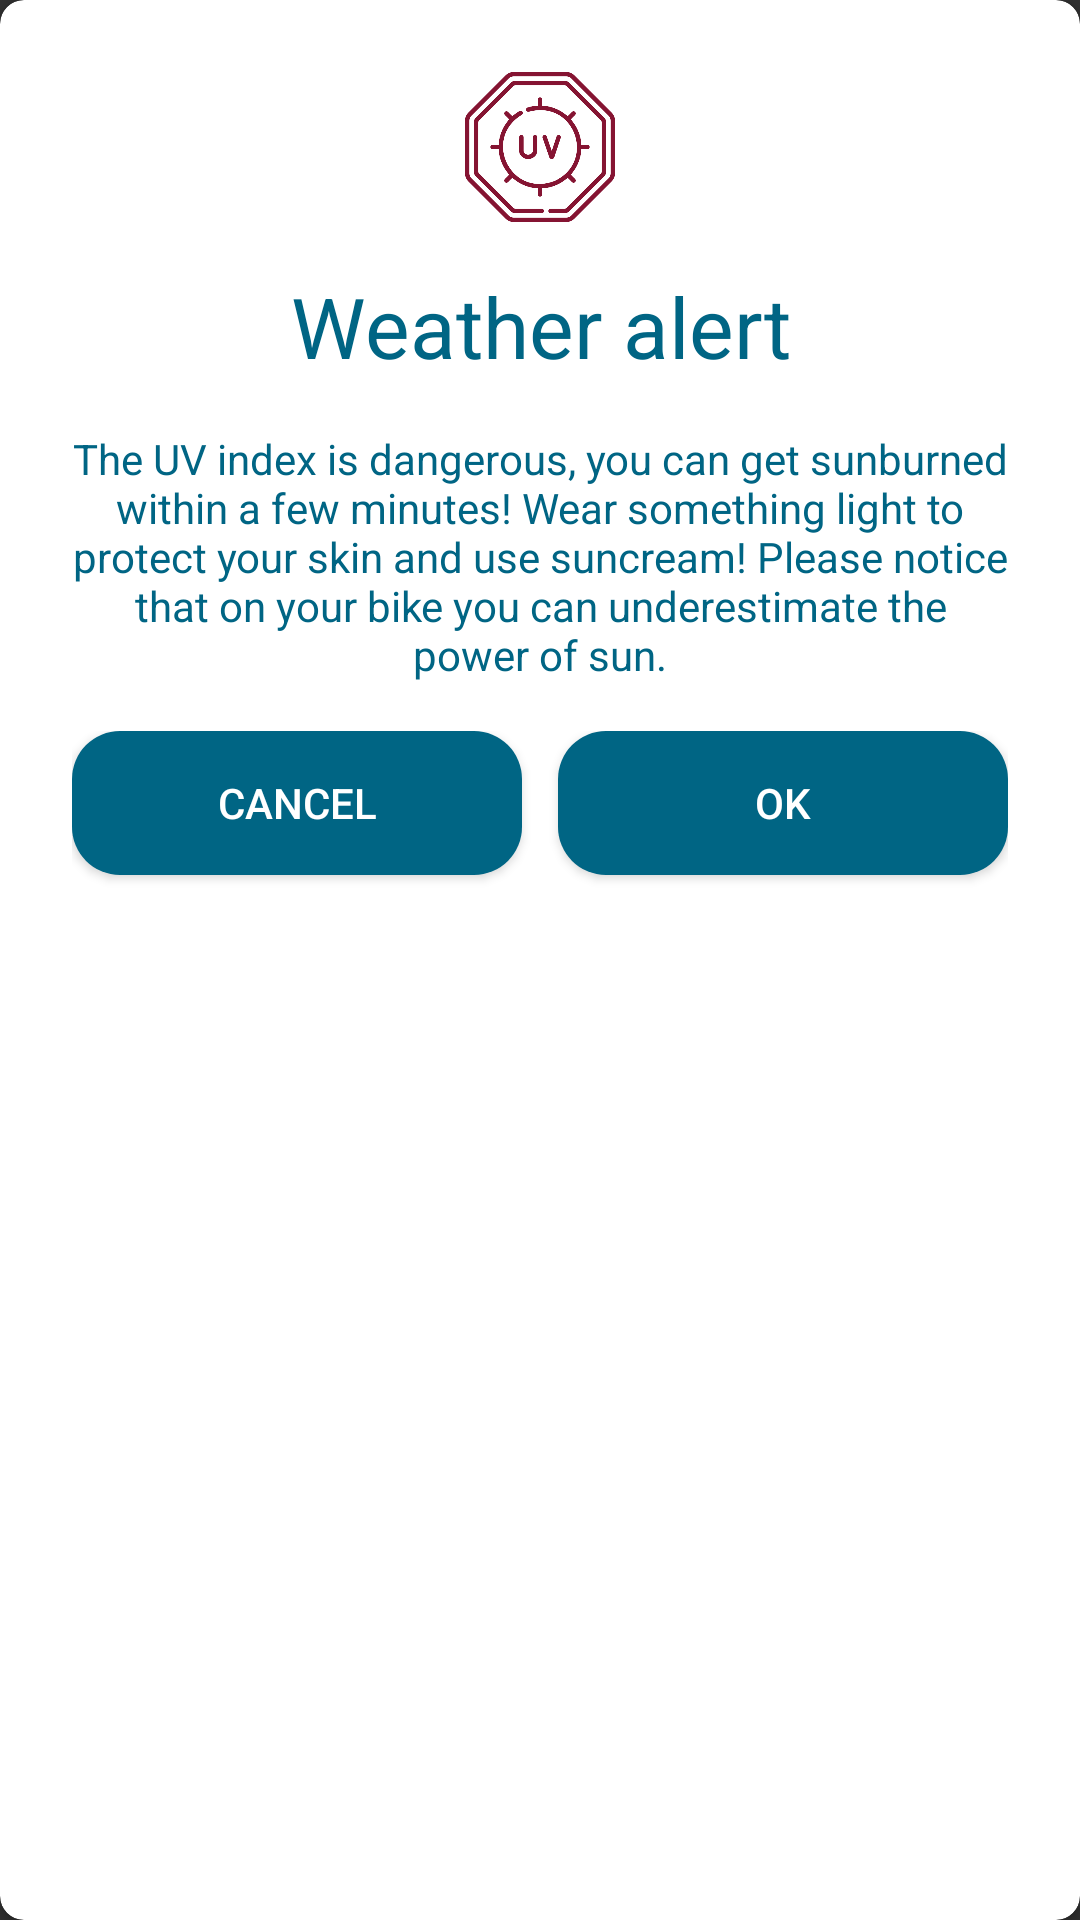

Layout XML and referenced resources for this Android screen:
<!-- AndroidManifest.xml: application theme AppTheme -->
<!-- res/layout/alert_dialog_base.xml -->
<?xml version="1.0" encoding="utf-8"?>
<androidx.cardview.widget.CardView xmlns:android="http://schemas.android.com/apk/res/android"
    android:layout_width="match_parent"
    xmlns:app="http://schemas.android.com/apk/res-auto"
    app:cardCornerRadius="8dp"
    android:backgroundTint="@android:color/white"
    android:layout_height="wrap_content">

    <LinearLayout
        android:layout_width="match_parent"
        android:layout_height="wrap_content"
        android:orientation="vertical">

        <ImageView
            android:id="@+id/dialogImageView"
            android:layout_width="wrap_content"
            android:layout_height="50dp"
            android:layout_marginTop="24dp"
            android:layout_gravity="center"
            android:src="@drawable/uv_alert"
            app:tint="@color/colorStop" />

        <TextView
            android:id="@+id/dialogTitleTextView"
            android:layout_width="wrap_content"
            android:layout_height="wrap_content"
            android:text="@string/weather_alert"
            style="@style/Headline4"
            android:textColor="@color/colorDarkBlue"
            android:gravity="center"
            android:layout_gravity="center"
            android:layout_marginTop="16dp" />

        <TextView
            android:id="@+id/dialogDescriptionTextView"
            android:layout_width="wrap_content"
            android:layout_marginHorizontal="24dp"
            android:layout_height="wrap_content"
            android:text="@string/high_uv_alert"
            android:textColor="@color/colorDarkBlue"
            android:gravity="center"
            android:layout_gravity="center"
            android:layout_marginVertical="16dp" />

        <LinearLayout
            android:layout_width="match_parent"
            android:layout_marginHorizontal="24dp"
            android:layout_height="wrap_content">


            <Button
                android:id="@+id/dialogCancelButton"
                android:layout_width="0dp"
                android:layout_weight="1"
                android:layout_height="wrap_content"
                android:text="@string/cancel"
                android:background="@drawable/round_16dp"
                android:backgroundTint="@color/colorDarkBlue"
                android:textColor="@android:color/white"
                android:layout_marginBottom="16dp" />

            <Space
                android:id="@+id/dialogButtonSpace"
                android:layout_width="12dp"
                android:layout_height="wrap_content" />

            <Button
                android:id="@+id/dialogOkButton"
                android:layout_width="0dp"
                android:layout_weight="1"
                android:layout_height="wrap_content"
                android:text="@string/ok"
                android:background="@drawable/round_16dp"
                android:backgroundTint="@color/colorDarkBlue"
                android:textColor="@android:color/white"
                android:layout_marginBottom="16dp" />

        </LinearLayout>

    </LinearLayout>

</androidx.cardview.widget.CardView>
<!-- resources referenced by this layout -->
<resources>
  <color name="colorDarkBlue">#006584</color>
  <color name="colorStop">#851432</color>
  <!-- drawable round_16dp (drawable) -->
  <?xml version="1.0" encoding="utf-8"?>
  <shape xmlns:android="http://schemas.android.com/apk/res/android"
      android:shape="rectangle" android:padding="10dp">
      <solid android:color="#FFFFFF"/>
      <corners android:radius="16dp" />
  </shape>
  <!-- drawable uv_alert: png bitmap (drawable, 16960 bytes) -->
  <string name="cancel">Cancel</string>
  <string name="high_uv_alert">The UV index is dangerous, you can get sunburned within a few minutes! Wear something light to protect your skin and use suncream! Please notice that on your bike you can underestimate the power of sun.</string>
  <string name="ok">Ok</string>
  <string name="weather_alert">Weather alert</string>
  <style name="Headline4" parent="TextAppearance.AppCompat">
  
          <item name="android:textSize">
              28sp
          </item>
  
          <item name="android:textColor">
              #DE000000
          </item>
  
      </style>
  <style name="AppTheme" parent="Theme.AppCompat.NoActionBar">
          
          <item name="colorPrimary">@color/colorPrimaryDark</item>
          <item name="colorPrimaryDark">@color/colorPrimaryDark</item>
          <item name="colorAccent">@color/colorAccent</item>
          <item name="android:textColor">@android:color/white</item>
          <item name="android:windowActivityTransitions">true</item>
          <item name="android:actionBarStyle">@style/MyTheme.ActionBarStyle</item>
      </style>
  <color name="colorPrimaryDark">#3C93B4</color>
  <color name="colorAccent">#b9485a</color>
  <style name="MyTheme.ActionBarStyle" parent="@android:style/Widget.Holo.Light.ActionBar">
          <item name="android:titleTextStyle">@style/MyTheme.ActionBar.TitleTextStyle</item>
      </style>
  <style name="MyTheme.ActionBar.TitleTextStyle" parent="TextAppearance.AppCompat.Widget.ActionBar.Title">
          <item name="android:textColor">@android:color/white</item>
      </style>
</resources>
